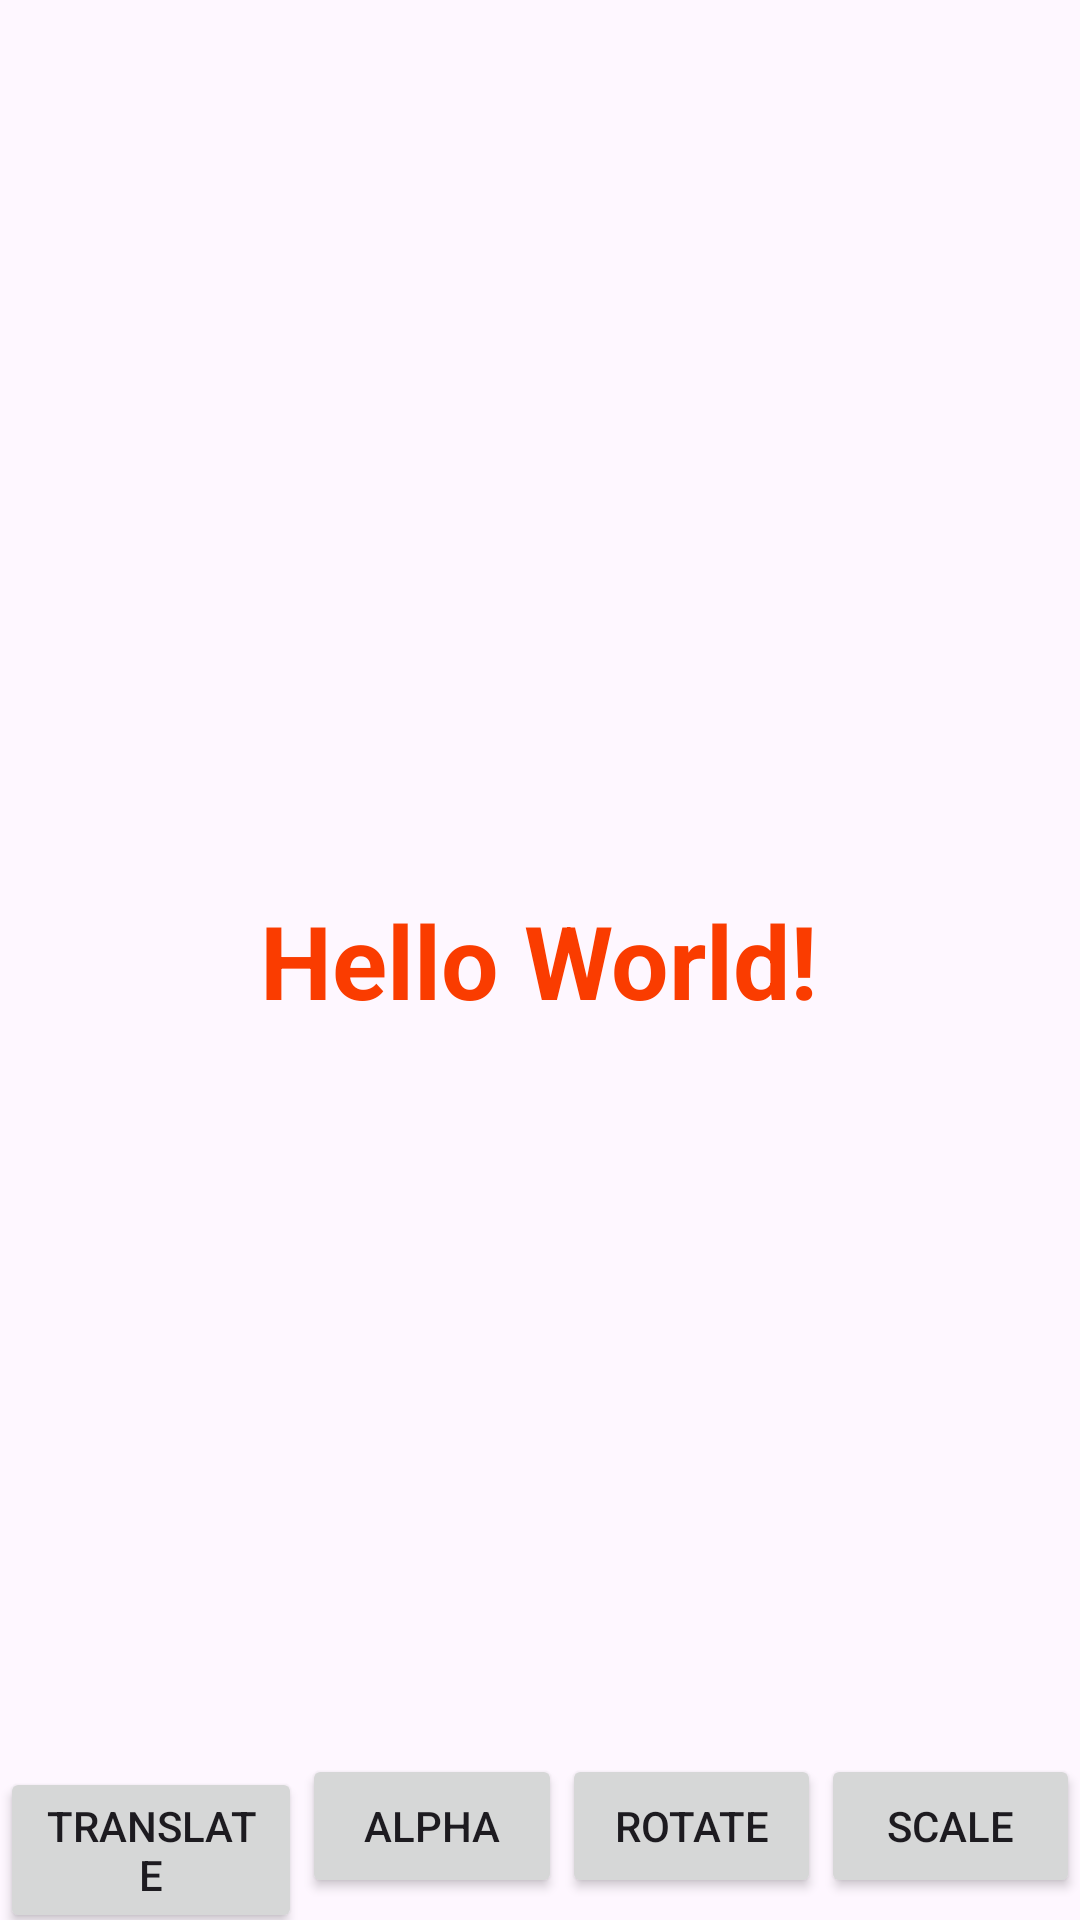

The Android layout XML behind this screen, and the referenced resources:
<!-- AndroidManifest.xml: application theme Theme.Splashscrren -->
<!-- res/layout/activity_main.xml -->
<?xml version="1.0" encoding="utf-8"?>
<RelativeLayout
    xmlns:android="http://schemas.android.com/apk/res/android"
    xmlns:app="http://schemas.android.com/apk/res-auto"
    xmlns:tools="http://schemas.android.com/tools"
    android:id="@+id/main"
    android:orientation="horizontal"
    android:layout_width="match_parent"
    android:layout_height="match_parent"
    tools:context=".MainActivity">

    <TextView
        android:layout_width="wrap_content"
        android:layout_height="wrap_content"
        android:id="@+id/txtAnim"
        android:text="Hello World!"
        android:textColor="#FA3C00"
        android:textStyle="bold"
        android:textSize="34sp"
        android:layout_centerInParent="true"/>
    <LinearLayout
        android:layout_width="match_parent"
        android:layout_height="wrap_content"
        android:layout_alignParentBottom="true">

    <Button
        android:layout_width="wrap_content"
        android:layout_height="wrap_content"
        android:id="@+id/btnTranslate"
        android:layout_weight="1"
        android:text="translate"
        android:layout_alignParentBottom="true"/>
    <Button
        android:layout_width="wrap_content"
        android:layout_height="wrap_content"
        android:id="@+id/btnAlpha"
        android:layout_weight="1"
        android:text="Alpha"
        android:layout_alignParentRight="true"
        android:layout_alignParentBottom="true"/>

    <Button
        android:id="@+id/btnRotate"
        android:layout_width="wrap_content"
        android:layout_height="wrap_content"
        android:layout_alignParentBottom="true"
        android:layout_centerHorizontal="true"
        android:layout_marginBottom="-9dp"
        android:layout_weight="1"
        android:text="Rotate" />

    <Button
        android:layout_width="wrap_content"
        android:layout_height="wrap_content"
        android:id="@+id/btnScale"
        android:layout_weight="1"
        android:text="Scale"
        android:layout_centerHorizontal="true"
        android:layout_alignParentBottom="true"
        android:layout_toLeftOf="@+id/btnAlpha"/>
</LinearLayout>

</RelativeLayout>
<!-- resources referenced by this layout -->
<resources>
  <style name="Theme.Splashscrren" parent="Base.Theme.Splashscrren" />
  <style name="Base.Theme.Splashscrren" parent="Theme.Material3.DayNight.NoActionBar">
          
          
      </style>
</resources>
